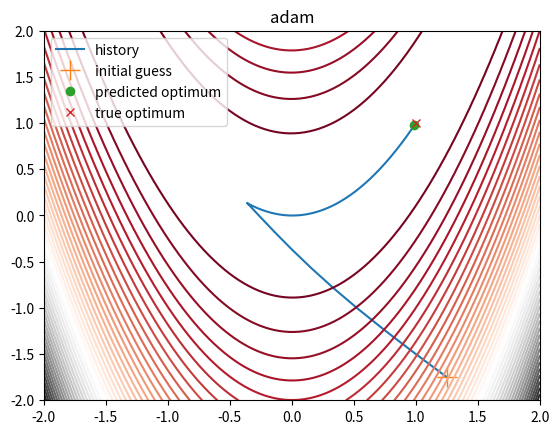

Here is the Python script that generated this plot:
"""
G R A D I E N T - E N H A N C E D   N E U R A L   N E T W O R K S  (G E N N)

[redacted]

This package is distributed under the MIT license.
"""

import numpy as np
import matplotlib.pyplot as plt

tensor = np.ndarray

EPS = np.finfo(float).eps  # small number to avoid division by zero


# ------------------------------------ S U P P O R T   F U N C T I O N S -----------------------------------------------

def finite_difference(parameters: dict, fun=None, dx: float = 1e-6) -> dict:
    """
    Compute gradient using central difference

    :param parameters: point at which to evaluate gradient
    :param fun: function handle to use for finite difference
    :param dx: finite difference step
    :return: dy: the derivative of fun with respect to x
    """
    grads = dict()
    for key in parameters.keys():
        x = np.copy(parameters[key])
        n, p = x.shape
        dy = np.zeros((n, p))
        for i in range(0, n):
            for j in range(0, p):
                # Forward step
                parameters[key][i, j] = x[i, j] + dx
                y_fwd = fun(parameters)
                parameters[key] = np.copy(x)

                # Backward step
                parameters[key][i, j] = x[i, j] - dx
                y_bwd = fun(parameters)
                parameters[key] = np.copy(x)

                # Central difference
                dy[i, j] = np.divide(y_fwd - y_bwd, 2 * dx)

        grads[key] = dy

    return grads


# ------------------------------------ O P T I M I Z E R   C L A S S ---------------------------------------------------

class Optimizer:

    @property
    def optimum(self):
        return self._optimum_design

    @property
    def current_design(self):
        return self._current_design

    def search_direction(self):
        return self._search_direction

    @property
    def cost_history(self):
        return self._cost_history

    @property
    def design_history(self):
        return self._design_history

    @property
    def cost(self):
        return self._current_cost

    def __init__(self, **kwargs):

        self.learning_rate = 0.1
        self.beta_1 = 0.9
        self.beta_2 = 0.99
        self.user_cost_function = None
        self.user_grad_function = None
        self._current_design = None
        self._previous_design = None
        self._search_direction = None
        self._cost_history = []
        self._design_history = []
        self._optimum_design = None
        self._current_cost = None
        self._current_iteration = 0
        self.initial_guess = None

        for name, value in kwargs.items():
            setattr(self, name, value)

    @classmethod
    def initialize(cls, initial_guess: dict, cost_function, grad_function=None,
                   learning_rate: float = 0.05, beta1: float = 0.9, beta2: float = 0.99):
        attributes = {'user_cost_function': cost_function,
                      'user_grad_function': grad_function,
                      'learning_rate': learning_rate,
                      'beta_1': beta1,
                      'beta_2': beta2,
                      'initial_guess': initial_guess,
                      '_current_design': initial_guess.copy()}
        return cls(**attributes)

    def _cost_function(self, x):
        return self.user_cost_function(x)

    def _grad_function(self, x):
        if self.user_grad_function is not None:
            return self.user_grad_function(x)
        else:
            return finite_difference(x, fun=self.user_cost_function)

    def _update_current_design(self, learning_rate: float = 0.05) -> dict:
        """
        Implement one step of gradient descent
        """
        pass

    def grad_check(self, parameters: tensor or list or dict, tol=1e-6):
        """
        Check analytical gradient against to finite difference

        :param parameters: point at which to evaluate gradient
        :param tol: acceptable error between finite difference and analytical
        """
        grads = self._grad_function(parameters)
        grads_FD = finite_difference(parameters, fun=self.user_cost_function)
        for key in parameters.keys():
            numerator = np.linalg.norm(grads[key] - grads_FD[key])
            denominator = np.linalg.norm(grads[key]) + np.linalg.norm(grads_FD[key])
            difference = numerator / (denominator + EPS)
            if difference <= tol or numerator <= tol:
                print("The gradient of {} is correct".format(key))
            else:
                print("The gradient of {} is wrong".format(key))
            print("Finite dif: grad[{}] = {}".format(key, str(grads_FD[key].squeeze())))
            print("Analytical: grad[{}] = {}".format(key, str(grads[key].squeeze())))

    def backtracking_line_search(self, tau: float = 0.5):
        """
        Perform backtracking line search

        :param x0: initial inputs understood by the function 'update' and 'evaluate'
        :param alpha: learning rate (maximum step size allowed)
        :param update: function that updates X given alpha, i.e. X = update(alpha)
        :param evaluate: function that updates cost given X, i.e. cost = evaluate(X)
        :param tau: hyper-parameter between 0 and 1 used to reduce alpha during backtracking line search
        :return: x: update inputs understood by the function 'update' and 'evaluate'
        """
        tau = max(0., min(1., tau))  # make sure 0 < tau < 1
        converged = False
        self._previous_design = self._current_design.copy()
        while not converged:
            self._update_current_design(learning_rate=self.learning_rate * tau)
            if self._cost_function(self._current_design) < self._cost_function(self._previous_design):
                converged = True
            elif self.learning_rate * tau < 1e-6:
                converged = True
            else:
                tau *= tau

    def optimize(self, max_iter: int = 100, is_print: bool = True) -> tensor or list or dict:
        """
        Optimization logic (main driver)

        :param max_iter: maximum number of iterations
        :param is_print: True = print cost at every iteration, False = silent
        :return: optimum
        """
        # Stopping criteria (Vanderplaats, ch. 3, p. 121)
        converged = False
        N1 = 0
        N1_max = 100  # num consecutive passes over which abs convergence criterion must be satisfied before stopping
        N2 = 0
        N2_max = 100  # num of consecutive passes over which rel convergence criterion must be satisfied before stopping
        epsilon_absolute = 1e-7  # absolute error criterion
        epsilon_relative = 1e-7  # relative error criterion

        self._current_cost = self._cost_function(self._current_design).squeeze()
        self._cost_history.append(self._current_cost)
        self._design_history.append(self._current_design.copy())

        # Iterative update
        for i in range(0, max_iter):
            self._current_iteration = i
            self._search_direction = self._grad_function(self._current_design)
            self.backtracking_line_search()

            self._current_cost = self._cost_function(self._current_design).squeeze()
            self._cost_history.append(self._current_cost)
            self._design_history.append(self._current_design.copy())

            if is_print:
                print("iteration = {:d}, cost = {:6.3f}".format(i, self._current_cost))

            # Absolute convergence criterion
            if i > 1:
                dF1 = abs(self._cost_history[-1] - self._cost_history[-2])
                if dF1 < epsilon_absolute * self._cost_history[0]:
                    N1 += 1
                else:
                    N1 = 0
                if N1 > N1_max:
                    converged = True
                    if is_print:
                        print("Absolute stopping criterion satisfied")

                # Relative convergence criterion
                dF2 = abs(self._cost_history[-1] - self._cost_history[-2]) / max(abs(self._cost_history[-1]), 1e-6)
                if dF2 < epsilon_relative:
                    N2 += 1
                else:
                    N2 = 0
                if N2 > N2_max:
                    converged = True
                    if is_print:
                        print("Relative stopping criterion satisfied")

                # Maximum iteration convergence criterion
                if i == max_iter:
                    if is_print:
                        print("Maximum optimizer iterations reached")

                if converged:
                    break

        self._optimum_design = self._current_design.copy()

        return self.optimum


class GD(Optimizer):

    def _update_current_design(self, learning_rate: float = 0.05):
        """Gradient descent update"""
        for key in self._previous_design.keys():
            self._current_design[key] = self._previous_design[key] - learning_rate * self._search_direction[key]


class Adam(Optimizer):

    def __init__(self, **kwargs):
        super().__init__(**kwargs)
        self.v = None
        self.s = None

    def _update_current_design(self, learning_rate: float = 0.05, beta_1: float = 0.9, beta_2: float = 0.99):
        """Adam update"""
        self.beta_1 = beta_1
        self.beta_2 = beta_2
        t = self._current_iteration + 1

        if self.v is None:
            self.v = {key: np.zeros(value.shape) for key, value in self._current_design.items()}
        if self.s is None:
            self.s = {key: np.zeros(value.shape) for key, value in self._current_design.items()}

        for key in self._current_design.keys():
            self.v[key] = self.beta_1 * self.v[key] + (1. - beta_1) * self._search_direction[key]
            self.s[key] = self.beta_2 * self.s[key] + (1. - beta_2) * np.square(self._search_direction[key])
            v_corrected = self.v[key] / (1. - self.beta_1 ** t)
            s_corrected = self.s[key] / (1. - self.beta_2 ** t)
            self._current_design[key] = self._previous_design[key] - learning_rate * v_corrected / (np.sqrt(s_corrected) + EPS)


def main(use_adam: bool = True):
    """visually check that optimizer yields correct answer for 2D rosenbrock function"""

    # Test function
    def rosenbrock(parameters):
        x1 = parameters['x1']
        x2 = parameters['x2']

        y = (1 - x1) ** 2 + 100 * (x2 - x1 ** 2) ** 2
        y = y.reshape(1, 1)

        dydx = dict()
        dydx['x1'] = -2 * (1 - x1) - 400 * x1 * (x2 - x1 ** 2)
        dydx['x2'] = 200 * (x2 - x1 ** 2)

        return y, dydx

    # Initial guess
    initial_guess = dict()
    initial_guess['x1'] = np.array([1.25]).reshape((1, 1))
    initial_guess['x2'] = np.array([-1.75]).reshape((1, 1))

    # Function handles to be pass
    f = lambda x: rosenbrock(parameters=x)[0]
    dfdx = lambda x: rosenbrock(parameters=x)[1]

    # Learning rate
    alpha = 0.5

    # Optimize
    if use_adam:
        optimizer = Adam.initialize(initial_guess=initial_guess,
                                    cost_function=f,
                                    grad_function=dfdx,
                                    learning_rate=alpha)
    else:
        optimizer = GD.initialize(initial_guess=initial_guess,
                                  cost_function=f,
                                  grad_function=dfdx,
                                  learning_rate=alpha)
    optimizer.grad_check(initial_guess)
    optimizer.optimize(max_iter=1000)

    # For plotting initial and final answer
    x0 = np.array([initial_guess['x1'].squeeze(),
                   initial_guess['x2'].squeeze()])

    xf = np.array([optimizer.optimum['x1'].squeeze(),
                   optimizer.optimum['x2'].squeeze()])

    # For plotting contours
    lb = -2.
    ub = 2.
    m = 100
    x1 = np.linspace(lb, ub, m)
    x2 = np.linspace(lb, ub, m)
    X1, X2 = np.meshgrid(x1, x2)
    Y = np.zeros(X1.shape)
    for i in range(0, m):
        for j in range(0, m):
            Y[i, j] = f({'x1': np.array([X1[i, j]]),
                         'x2': np.array([X2[i, j]])})

    # Plot
    x1_his = np.array([design['x1'] for design in optimizer.design_history]).squeeze()
    x2_his = np.array([design['x2'] for design in optimizer.design_history]).squeeze()
    plt.plot(x1_his, x2_his)
    plt.plot(x0[0], x0[1], '+', ms=15)
    plt.plot(xf[0], xf[1], 'o')
    plt.plot(np.array([1.]), np.array([1.]), 'x')
    plt.legend(['history', 'initial guess', 'predicted optimum', 'true optimum'])
    plt.contour(X1, X2, Y, 50, cmap='RdGy')
    if use_adam:
        plt.title('adam')
    else:
        plt.title('gradient descent')
    plt.show()


if __name__ == "__main__":
    main()
